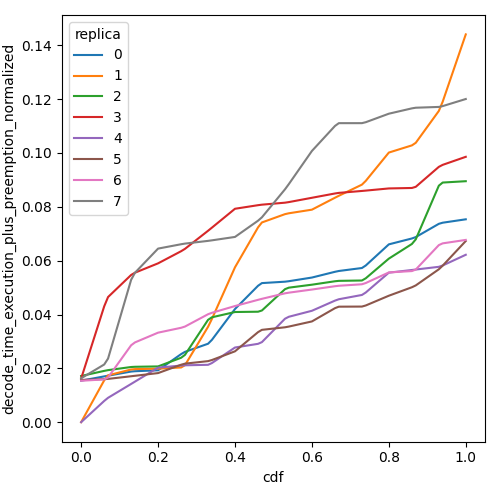

Values plotted in this chart, from the file beside it:
cdf, decode_time_execution_plus_preemption_no…, replica
0.0, 0.01542, 0
0.01, 0.01569, 0
0.02, 0.01595, 0
0.03, 0.01622, 0
0.04, 0.01648, 0
0.05, 0.01675, 0
0.06, 0.01701, 0
0.07, 0.01728, 0
0.08, 0.01753, 0
0.09, 0.01779, 0
0.1, 0.01804, 0
0.11, 0.0183, 0
0.12, 0.01856, 0
0.13, 0.01881, 0
0.14, 0.01894, 0
0.15, 0.01899, 0
0.16, 0.01905, 0
0.17, 0.01911, 0
0.18, 0.01916, 0
0.19, 0.01922, 0
0.2, 0.01927, 0
0.21, 0.02028, 0
0.22, 0.02128, 0
0.23, 0.02229, 0
0.24, 0.02329, 0
0.25, 0.02429, 0
0.26, 0.0253, 0
0.27, 0.02613, 0
0.28, 0.02663, 0
0.29, 0.02714, 0
0.3, 0.02764, 0
0.31, 0.02814, 0
0.32, 0.02864, 0
0.33, 0.02914, 0
0.34, 0.03058, 0
0.35, 0.03249, 0
0.36, 0.0344, 0
0.37, 0.03631, 0
0.38, 0.03822, 0
0.39, 0.04013, 0
0.4, 0.04204, 0
0.41, 0.04348, 0
0.42, 0.04492, 0
0.43, 0.04636, 0
0.44, 0.0478, 0
0.45, 0.04924, 0
0.46, 0.05068, 0
0.47, 0.05167, 0
0.48, 0.05176, 0
0.49, 0.05185, 0
0.5, 0.05193, 0
0.51, 0.05202, 0
0.52, 0.05211, 0
0.53, 0.05219, 0
0.54, 0.05237, 0
0.55, 0.0526, 0
0.56, 0.05283, 0
0.57, 0.05305, 0
0.58, 0.05328, 0
0.59, 0.0535, 0
... 748 more rows
